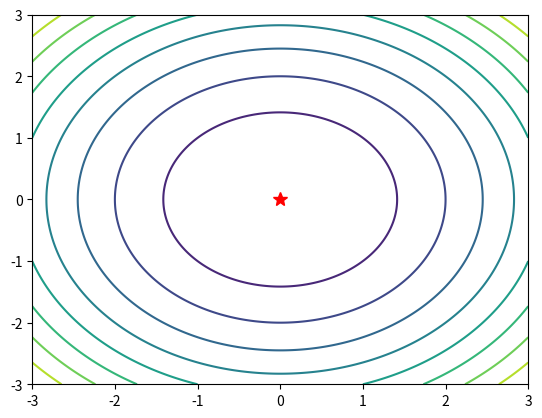

This chart was generated by the following Python code:
""" Lecture 3 Exercise 1 : Optimization """

import numpy as np
import matplotlib.pyplot as plt

from scipy.optimize import minimize
# note: scipy.optimize focuses on smooth 
# multivariate functions. For more specific
# functions, there's generally a better option. 
# For linear programming: PuLP (if modeling is the focus)
# For convex programming: cvxopt
# For global optimization: scikit-opt

def func(X):
    """ x_1**2 + x_2**2 + ... + x_n**2 """
    return np.sum(np.square(X), axis=0)

def grad(X):
    """ 2*x_1, 2*x_2, ..., 2*x_n """
    return 2*X

# select random starting point and minimize
x0 = np.random.uniform(-3, 3, size=2)
res = minimize(func, x0, jac=grad)
print("optimal x =", res.x)
opt = res.x

# plot function and the optimal point
x = np.linspace(-3, 3, num=500)
y = np.linspace(-3, 3, num=500)
X, Y = np.meshgrid(x, y)
Z = func(np.stack((X, Y), axis=0))
plt.contour(X, Y, Z, 10)
plt.plot(opt[0], opt[1], "r*", ms=10)
plt.show()
